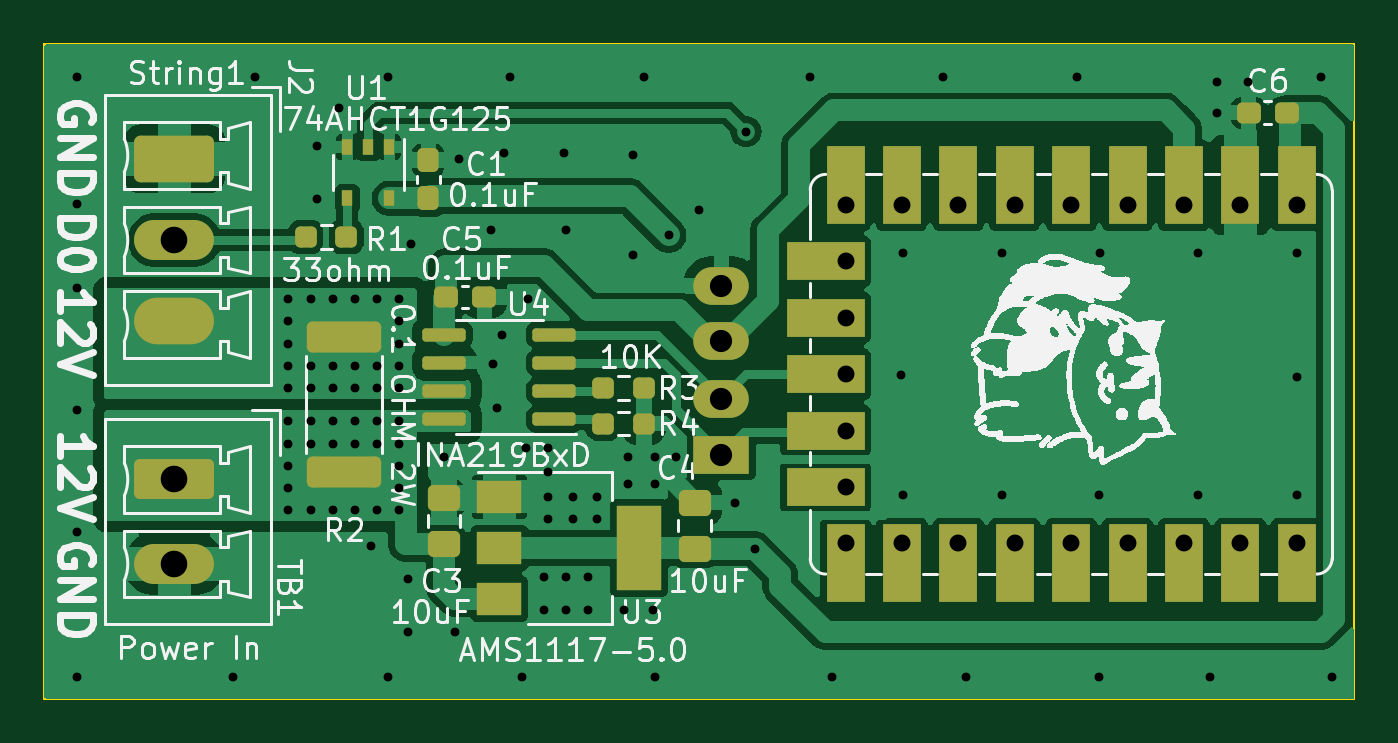
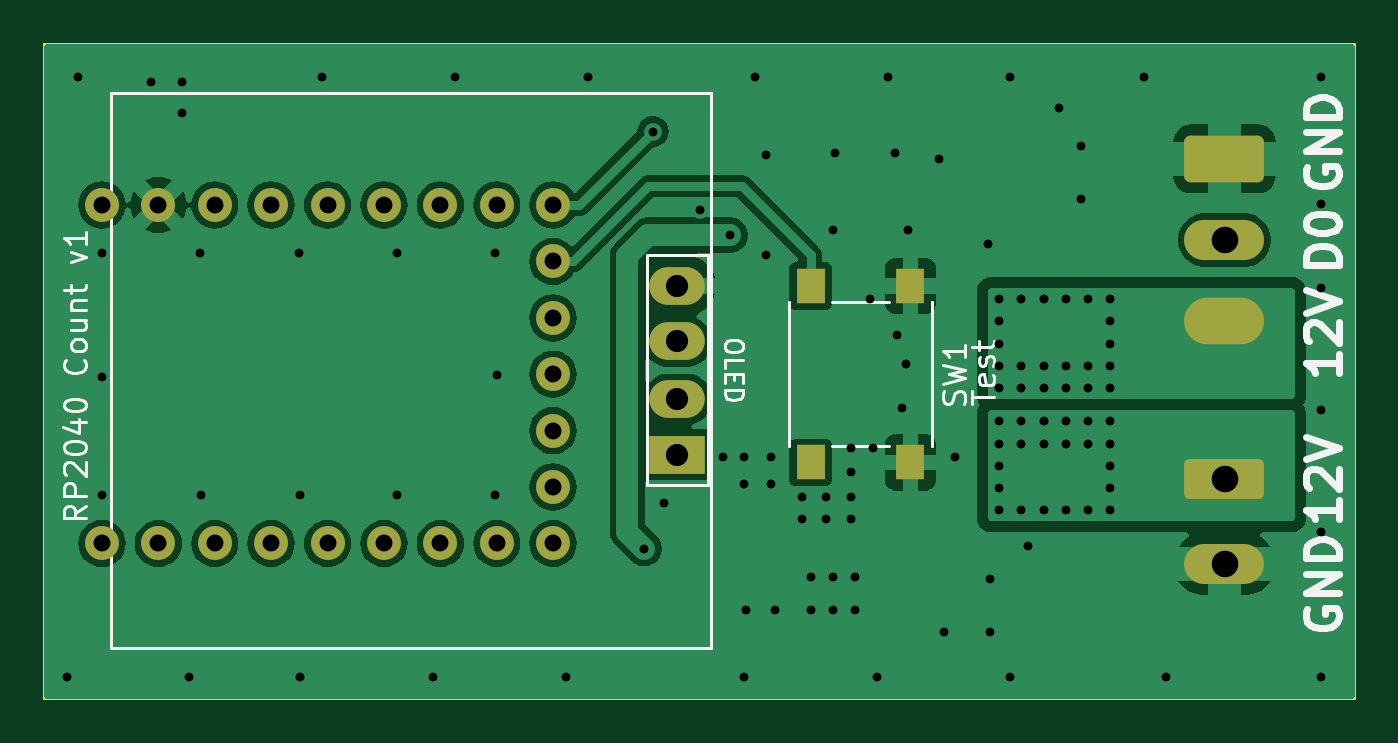
Circuit board: 9 layer files. Board 59.0 x 29.5 mm.
- bottom_copper: RP2040_Count-CuBottom.gbr (57951 bytes)
- top_copper: RP2040_Count-CuTop.gbr (75251 bytes)
- outline: RP2040_Count-EdgeCuts.gbr (607 bytes)
- bottom_mask: RP2040_Count-MaskBottom.gbr (2404 bytes)
- top_mask: RP2040_Count-MaskTop.gbr (4972 bytes)
- drill: RP2040_Count-NPTH.drl (265 bytes)
- drill: RP2040_Count-PTH.drl (3115 bytes)
- bottom_silk: RP2040_Count-SilkBottom.gbr (21065 bytes)
- top_silk: RP2040_Count-SilkTop.gbr (131000 bytes)

=== bottom_copper: RP2040_Count-CuBottom.gbr (57951 bytes, source omitted) ===
=== top_copper: RP2040_Count-CuTop.gbr (75251 bytes, source omitted) ===
=== outline: RP2040_Count-EdgeCuts.gbr ===
%TF.GenerationSoftware,KiCad,Pcbnew,8.0.8*%
%TF.CreationDate,2025-10-03T16:42:55-04:00*%
%TF.ProjectId,RP2040_Count,52503230-3430-45f4-936f-756e742e6b69,v1*%
%TF.SameCoordinates,Original*%
%TF.FileFunction,Profile,NP*%
%FSLAX46Y46*%
G04 Gerber Fmt 4.6, Leading zero omitted, Abs format (unit mm)*
G04 Created by KiCad (PCBNEW 8.0.8) date 2025-10-03 16:42:55*
%MOMM*%
%LPD*%
G01*
G04 APERTURE LIST*
%TA.AperFunction,Profile*%
%ADD10C,0.100000*%
%TD*%
G04 APERTURE END LIST*
D10*
X99500000Y-72500000D02*
X158500000Y-72500000D01*
X158500000Y-102000000D01*
X99500000Y-102000000D01*
X99500000Y-72500000D01*
M02*

=== bottom_mask: RP2040_Count-MaskBottom.gbr (2404 bytes, source withheld) ===
=== top_mask: RP2040_Count-MaskTop.gbr ===
%TF.GenerationSoftware,KiCad,Pcbnew,8.0.8*%
%TF.CreationDate,2025-10-03T16:42:55-04:00*%
%TF.ProjectId,RP2040_Count,52503230-3430-45f4-936f-756e742e6b69,v1*%
%TF.SameCoordinates,Original*%
%TF.FileFunction,Soldermask,Top*%
%TF.FilePolarity,Negative*%
%FSLAX46Y46*%
G04 Gerber Fmt 4.6, Leading zero omitted, Abs format (unit mm)*
G04 Created by KiCad (PCBNEW 8.0.8) date 2025-10-03 16:42:55*
%MOMM*%
%LPD*%
G01*
G04 APERTURE LIST*
G04 Aperture macros list*
%AMRoundRect*
0 Rectangle with rounded corners*
0 $1 Rounding radius*
0 $2 $3 $4 $5 $6 $7 $8 $9 X,Y pos of 4 corners*
0 Add a 4 corners polygon primitive as box body*
4,1,4,$2,$3,$4,$5,$6,$7,$8,$9,$2,$3,0*
0 Add four circle primitives for the rounded corners*
1,1,$1+$1,$2,$3*
1,1,$1+$1,$4,$5*
1,1,$1+$1,$6,$7*
1,1,$1+$1,$8,$9*
0 Add four rect primitives between the rounded corners*
20,1,$1+$1,$2,$3,$4,$5,0*
20,1,$1+$1,$4,$5,$6,$7,0*
20,1,$1+$1,$6,$7,$8,$9,0*
20,1,$1+$1,$8,$9,$2,$3,0*%
G04 Aperture macros list end*
%ADD10C,1.524000*%
%ADD11R,1.700000X3.500000*%
%ADD12R,3.500000X1.700000*%
%ADD13RoundRect,0.249999X1.425001X-0.450001X1.425001X0.450001X-1.425001X0.450001X-1.425001X-0.450001X0*%
%ADD14RoundRect,0.250000X-1.550000X0.650000X-1.550000X-0.650000X1.550000X-0.650000X1.550000X0.650000X0*%
%ADD15O,3.600000X1.800000*%
%ADD16RoundRect,0.237500X-0.250000X-0.237500X0.250000X-0.237500X0.250000X0.237500X-0.250000X0.237500X0*%
%ADD17RoundRect,0.237500X-0.300000X-0.237500X0.300000X-0.237500X0.300000X0.237500X-0.300000X0.237500X0*%
%ADD18RoundRect,0.237500X0.237500X-0.300000X0.237500X0.300000X-0.237500X0.300000X-0.237500X-0.300000X0*%
%ADD19R,0.510000X0.700000*%
%ADD20RoundRect,0.150000X0.825000X0.150000X-0.825000X0.150000X-0.825000X-0.150000X0.825000X-0.150000X0*%
%ADD21RoundRect,0.250000X0.475000X-0.337500X0.475000X0.337500X-0.475000X0.337500X-0.475000X-0.337500X0*%
%ADD22R,2.000000X1.500000*%
%ADD23R,2.000000X3.800000*%
%ADD24RoundRect,0.291667X-1.508333X0.758333X-1.508333X-0.758333X1.508333X-0.758333X1.508333X0.758333X0*%
%ADD25O,3.600000X2.100000*%
%ADD26R,2.500000X1.700000*%
%ADD27O,2.500000X1.700000*%
G04 APERTURE END LIST*
D10*
%TO.C,U5*%
X155910000Y-79760000D03*
D11*
X155910000Y-78860000D03*
D10*
X153370000Y-79760000D03*
D11*
X153370000Y-78860000D03*
D10*
X150830000Y-79760000D03*
D11*
X150830000Y-78860000D03*
D10*
X148290000Y-79760000D03*
D11*
X148290000Y-78860000D03*
D10*
X145750000Y-79760000D03*
D11*
X145750000Y-78860000D03*
D10*
X143210000Y-79760000D03*
D11*
X143210000Y-78860000D03*
D10*
X140670000Y-79760000D03*
D11*
X140670000Y-78860000D03*
D10*
X138130000Y-79760000D03*
D11*
X138130000Y-78860000D03*
D10*
X135590000Y-79760000D03*
D11*
X135590000Y-78860000D03*
D10*
X135600000Y-82300000D03*
D12*
X134700000Y-82300000D03*
D10*
X135600000Y-84840000D03*
D12*
X134700000Y-84840000D03*
D10*
X135600000Y-87380000D03*
D12*
X134700000Y-87380000D03*
D10*
X135600000Y-89920000D03*
D12*
X134700000Y-89920000D03*
D10*
X135600000Y-92460000D03*
D12*
X134700000Y-92460000D03*
D10*
X135590000Y-95000000D03*
D11*
X135590000Y-95900000D03*
D10*
X138130000Y-95000000D03*
D11*
X138130000Y-95900000D03*
D10*
X140670000Y-95000000D03*
D11*
X140670000Y-95900000D03*
D10*
X143210000Y-95000000D03*
D11*
X143210000Y-95900000D03*
D10*
X145750000Y-95000000D03*
D11*
X145750000Y-95900000D03*
D10*
X148290000Y-95000000D03*
D11*
X148290000Y-95900000D03*
D10*
X150830000Y-95000000D03*
D11*
X150830000Y-95900000D03*
D10*
X153370000Y-95000000D03*
D11*
X153370000Y-95900000D03*
D10*
X155910000Y-95000000D03*
D11*
X155910000Y-95900000D03*
%TD*%
D13*
%TO.C,R2*%
X113000000Y-91800000D03*
X113000000Y-85700000D03*
%TD*%
D14*
%TO.C,TB1*%
X105357500Y-92112500D03*
D15*
X105357500Y-95922500D03*
%TD*%
D16*
%TO.C,R3*%
X124687500Y-88000000D03*
X126512500Y-88000000D03*
%TD*%
D17*
%TO.C,C6*%
X153737500Y-75600000D03*
X155462500Y-75600000D03*
%TD*%
D18*
%TO.C,C1*%
X116800000Y-79462500D03*
X116800000Y-77737500D03*
%TD*%
D19*
%TO.C,U1*%
X115050000Y-77140000D03*
X114100000Y-77140000D03*
X113150000Y-77140000D03*
X113150000Y-79460000D03*
X115050000Y-79460000D03*
%TD*%
D20*
%TO.C,U4*%
X122475000Y-89405000D03*
X122475000Y-88135000D03*
X122475000Y-86865000D03*
X122475000Y-85595000D03*
X117525000Y-85595000D03*
X117525000Y-86865000D03*
X117525000Y-88135000D03*
X117525000Y-89405000D03*
%TD*%
D21*
%TO.C,C4*%
X128800000Y-95237500D03*
X128800000Y-93162500D03*
%TD*%
D16*
%TO.C,R1*%
X111287500Y-81200000D03*
X113112500Y-81200000D03*
%TD*%
D22*
%TO.C,U3*%
X120000000Y-92900000D03*
X120000000Y-95200000D03*
D23*
X126300000Y-95200000D03*
D22*
X120000000Y-97500000D03*
%TD*%
D17*
%TO.C,C5*%
X117600000Y-83900000D03*
X119325000Y-83900000D03*
%TD*%
D21*
%TO.C,C3*%
X117500000Y-95037500D03*
X117500000Y-92962500D03*
%TD*%
D16*
%TO.C,R4*%
X124687500Y-89600000D03*
X126512500Y-89600000D03*
%TD*%
D24*
%TO.C,J2*%
X105357500Y-77680000D03*
D15*
X105357500Y-81340000D03*
D25*
X105357500Y-85000000D03*
%TD*%
D26*
%TO.C,J3*%
X130000000Y-91000000D03*
D27*
X130000000Y-88500000D03*
X130000000Y-85900000D03*
X130000000Y-83400000D03*
%TD*%
M02*

=== drill: RP2040_Count-NPTH.drl ===
M48
; DRILL file {KiCad 8.0.8} date 2025-10-03T16:42:55-0400
; FORMAT={-:-/ absolute / inch / decimal}
; #@! TF.CreationDate,2025-10-03T16:42:55-04:00
; #@! TF.GenerationSoftware,Kicad,Pcbnew,8.0.8
; #@! TF.FileFunction,NonPlated,1,2,NPTH
FMAT,2
INCH
%
G90
G05
M30

=== drill: RP2040_Count-PTH.drl ===
M48
; DRILL file {KiCad 8.0.8} date 2025-10-03T16:42:55-0400
; FORMAT={-:-/ absolute / inch / decimal}
; #@! TF.CreationDate,2025-10-03T16:42:55-04:00
; #@! TF.GenerationSoftware,Kicad,Pcbnew,8.0.8
; #@! TF.FileFunction,Plated,1,2,PTH
FMAT,2
INCH
; #@! TA.AperFunction,Plated,PTH,ViaDrill
T1C0.0157
; #@! TA.AperFunction,Plated,PTH,ComponentDrill
T2C0.0300
; #@! TA.AperFunction,Plated,PTH,ComponentDrill
T3C0.0394
; #@! TA.AperFunction,Plated,PTH,ComponentDrill
T4C0.0472
%
G90
G05
T1
X3.9764Y-2.9134
X3.9764Y-3.1378
X3.9764Y-3.2874
X3.9764Y-3.5039
X3.9764Y-3.7205
X3.9764Y-3.9764
X4.252Y-3.9764
X4.2913Y-2.9134
X4.3504Y-3.3071
X4.3504Y-3.3465
X4.3504Y-3.3858
X4.3504Y-3.4252
X4.3504Y-3.4646
X4.3504Y-3.5236
X4.3504Y-3.563
X4.3504Y-3.6024
X4.3504Y-3.6417
X4.3504Y-3.6811
X4.3898Y-3.3071
X4.3898Y-3.4252
X4.3898Y-3.4646
X4.3898Y-3.5236
X4.3898Y-3.563
X4.3898Y-3.6811
X4.4016Y-3.0354
X4.4016Y-3.1299
X4.4291Y-3.3071
X4.4291Y-3.4252
X4.4291Y-3.4646
X4.4291Y-3.5236
X4.4291Y-3.563
X4.4291Y-3.6811
X4.4409Y-2.9685
X4.4685Y-3.3071
X4.4685Y-3.4252
X4.4685Y-3.4646
X4.4685Y-3.5236
X4.4685Y-3.563
X4.4685Y-3.6811
X4.4961Y-3.7441
X4.5079Y-3.3071
X4.5079Y-3.4252
X4.5079Y-3.4646
X4.5079Y-3.5236
X4.5079Y-3.563
X4.5079Y-3.6811
X4.5276Y-2.9134
X4.5276Y-3.9764
X4.5472Y-3.3071
X4.5472Y-3.3465
X4.5472Y-3.3858
X4.5472Y-3.4252
X4.5472Y-3.4646
X4.5472Y-3.5236
X4.5472Y-3.563
X4.5472Y-3.6024
X4.5472Y-3.6417
X4.5472Y-3.6811
X4.563Y-3.8031
X4.563Y-3.8976
X4.5669Y-3.2087
X4.626Y-3.5866
X4.6457Y-3.8976
X4.6535Y-3.0591
X4.7087Y-3.185
X4.7126Y-3.4213
X4.7205Y-3.5
X4.7283Y-3.3701
X4.7323Y-3.0472
X4.7441Y-2.9134
X4.7638Y-3.9764
X4.7717Y-3.5709
X4.7756Y-3.3071
X4.8031Y-3.7992
X4.8031Y-3.8583
X4.811Y-3.5709
X4.811Y-3.6142
X4.811Y-3.6575
X4.811Y-3.6969
X4.8386Y-3.0472
X4.8425Y-3.185
X4.8425Y-3.7992
X4.8425Y-3.8583
X4.8543Y-3.6575
X4.8543Y-3.6969
X4.8819Y-3.7992
X4.8819Y-3.8583
X4.8976Y-3.6575
X4.8976Y-3.6969
X4.9449Y-3.8583
X4.9528Y-3.5866
X4.9528Y-3.6339
X4.9606Y-3.0512
X4.9606Y-3.2283
X4.9803Y-2.9134
X4.9961Y-3.8583
X5.0Y-3.5866
X5.0Y-3.6339
X5.0Y-3.9764
X5.0246Y-3.1939
X5.0374Y-3.5866
X5.0787Y-3.1496
X5.1417Y-3.6693
X5.1614Y-3.0098
X5.1772Y-3.7495
X5.2756Y-2.9134
X5.315Y-3.9764
X5.437Y-3.4409
X5.4409Y-3.2244
X5.4409Y-3.6535
X5.5118Y-2.9134
X5.5512Y-3.9764
X5.6152Y-3.2244
X5.6152Y-3.6535
X5.748Y-2.9134
X5.7874Y-3.6535
X5.7874Y-3.9764
X5.7894Y-3.2244
X5.9626Y-3.6535
X5.9636Y-3.2244
X5.9843Y-3.9764
X5.9961Y-2.9213
X5.9961Y-2.9764
X6.0512Y-2.9213
X6.1378Y-3.2244
X6.1378Y-3.4449
X6.1378Y-3.6535
X6.1811Y-2.9134
X6.2008Y-3.9764
T2
X5.3382Y-3.1402
X5.3382Y-3.7402
X5.3386Y-3.2402
X5.3386Y-3.3402
X5.3386Y-3.4402
X5.3386Y-3.5402
X5.3386Y-3.6402
X5.4382Y-3.1402
X5.4382Y-3.7402
X5.5382Y-3.1402
X5.5382Y-3.7402
X5.6382Y-3.1402
X5.6382Y-3.7402
X5.7382Y-3.1402
X5.7382Y-3.7402
X5.8382Y-3.1402
X5.8382Y-3.7402
X5.9382Y-3.1402
X5.9382Y-3.7402
X6.0382Y-3.1402
X6.0382Y-3.7402
X6.1382Y-3.1402
X6.1382Y-3.7402
T3
X5.1181Y-3.2835
X5.1181Y-3.3819
X5.1181Y-3.4843
X5.1181Y-3.5827
T4
X4.1479Y-3.2024
X4.1479Y-3.6265
X4.1479Y-3.7765
T4
G00X4.1479Y-3.0533
M15
G01X4.1479Y-3.0632
M16
G05
G00X4.1479Y-3.3415
M15
G01X4.1479Y-3.3514
M16
G05
M30

=== bottom_silk: RP2040_Count-SilkBottom.gbr (21065 bytes, source omitted) ===
=== top_silk: RP2040_Count-SilkTop.gbr (131000 bytes, source omitted) ===
